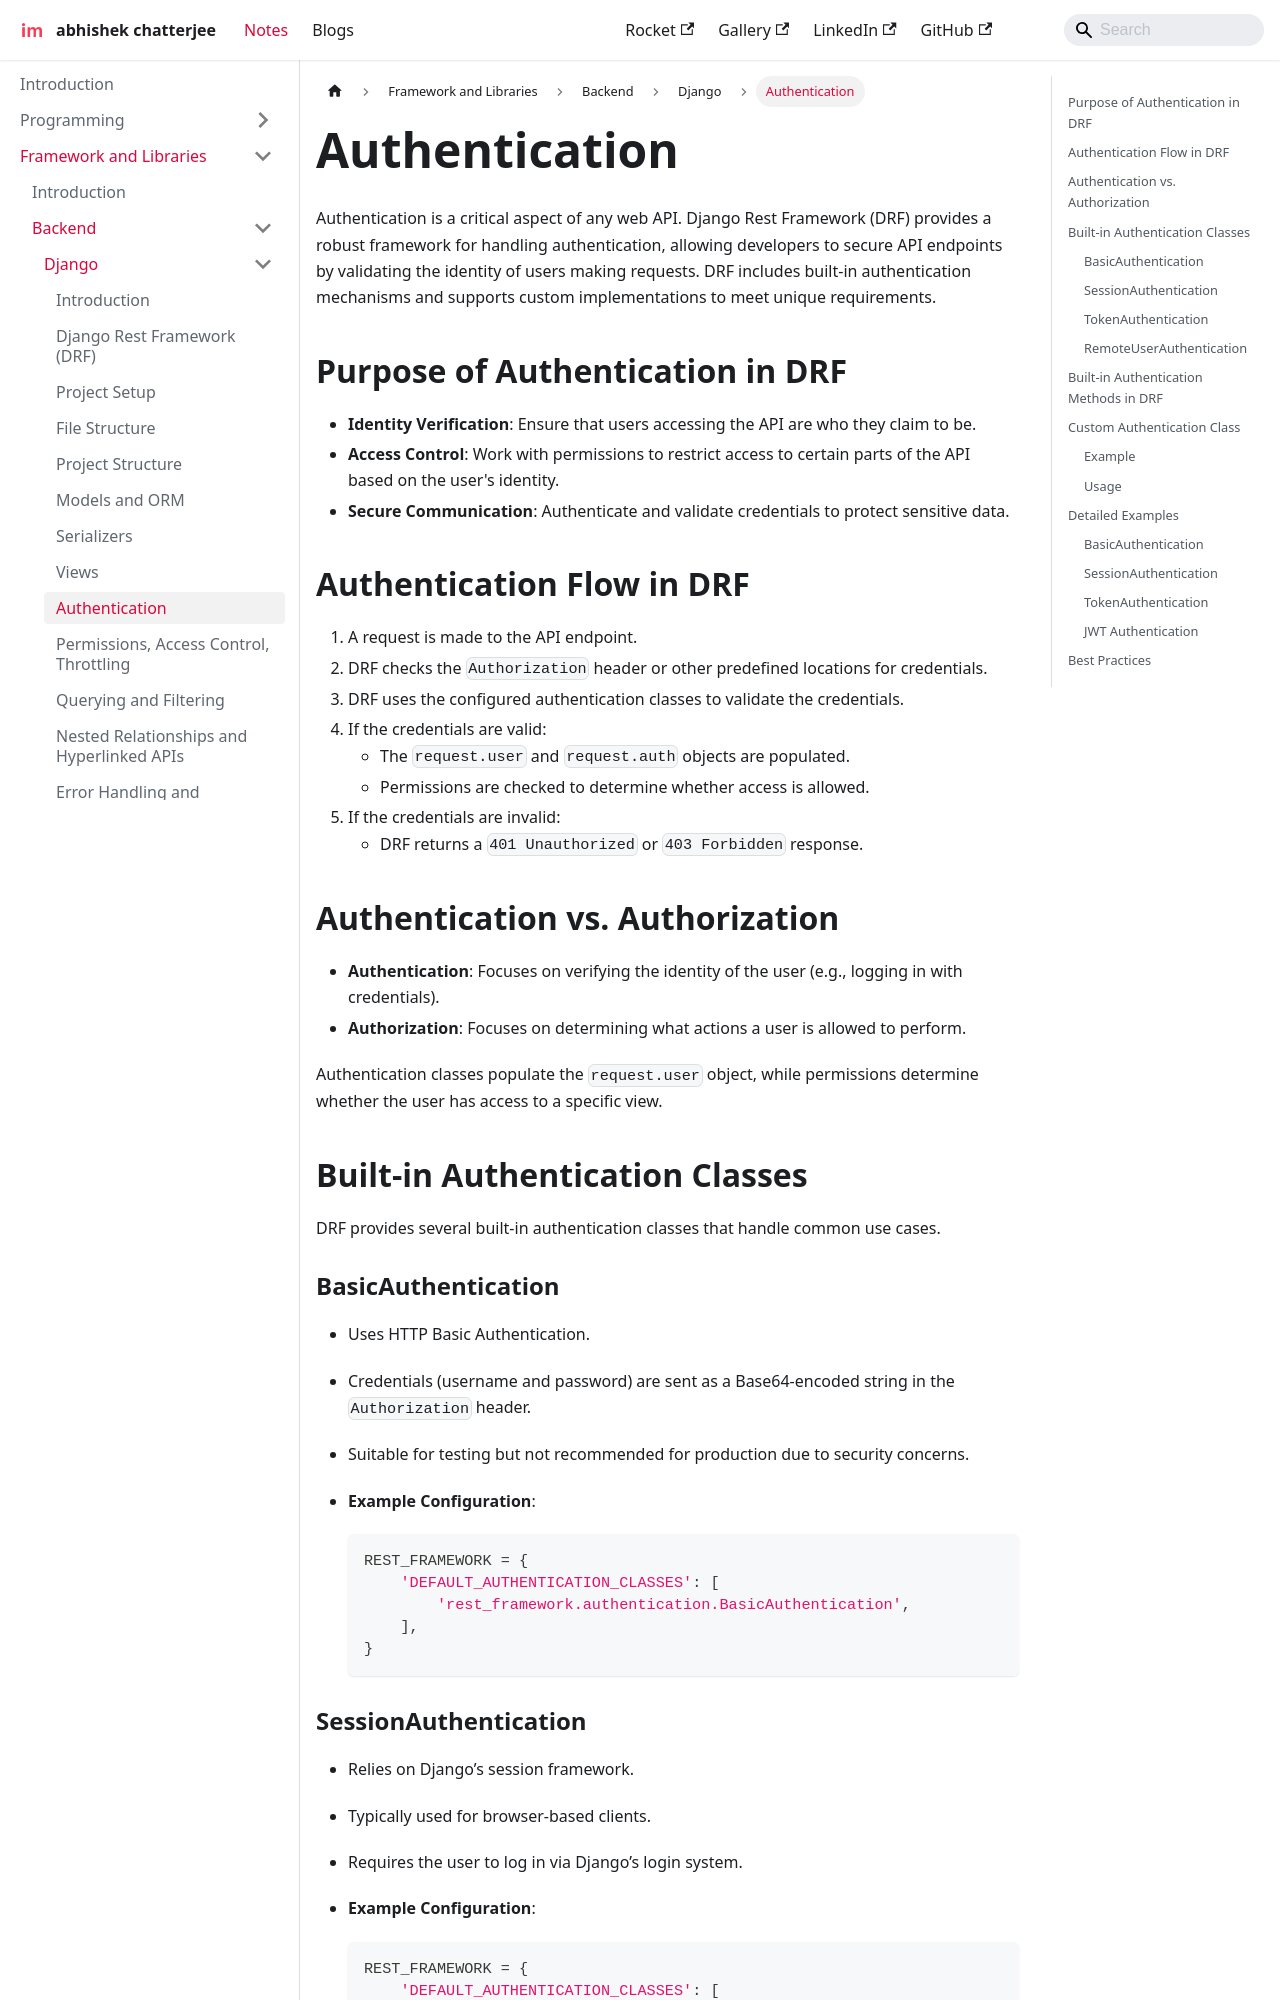

repository: imdeepmind/imdeepmind.github.io · page: docs/frameworks-libraries/backend/django/authentication/index.html · generator: docusaurus

---
sidebar_position: 8
---

# Authentication

Authentication is a critical aspect of any web API. Django Rest Framework (DRF) provides a robust framework for handling authentication, allowing developers to secure API endpoints by validating the identity of users making requests. DRF includes built-in authentication mechanisms and supports custom implementations to meet unique requirements.

## Purpose of Authentication in DRF

- **Identity Verification**: Ensure that users accessing the API are who they claim to be.
- **Access Control**: Work with permissions to restrict access to certain parts of the API based on the user's identity.
- **Secure Communication**: Authenticate and validate credentials to protect sensitive data.

## Authentication Flow in DRF

1. A request is made to the API endpoint.
2. DRF checks the `Authorization` header or other predefined locations for credentials.
3. DRF uses the configured authentication classes to validate the credentials.
4. If the credentials are valid:
   - The `request.user` and `request.auth` objects are populated.
   - Permissions are checked to determine whether access is allowed.
5. If the credentials are invalid:
   - DRF returns a `401 Unauthorized` or `403 Forbidden` response.

## Authentication vs. Authorization

- **Authentication**: Focuses on verifying the identity of the user (e.g., logging in with credentials).
- **Authorization**: Focuses on determining what actions a user is allowed to perform.

Authentication classes populate the `request.user` object, while permissions determine whether the user has access to a specific view.

## Built-in Authentication Classes

DRF provides several built-in authentication classes that handle common use cases.

### BasicAuthentication

- Uses HTTP Basic Authentication.
- Credentials (username and password) are sent as a Base64-encoded string in the `Authorization` header.
- Suitable for testing but not recommended for production due to security concerns.
- **Example Configuration**:

  ```python
  REST_FRAMEWORK = {
      'DEFAULT_AUTHENTICATION_CLASSES': [
          'rest_framework.authentication.BasicAuthentication',
      ],
  }
  ```
